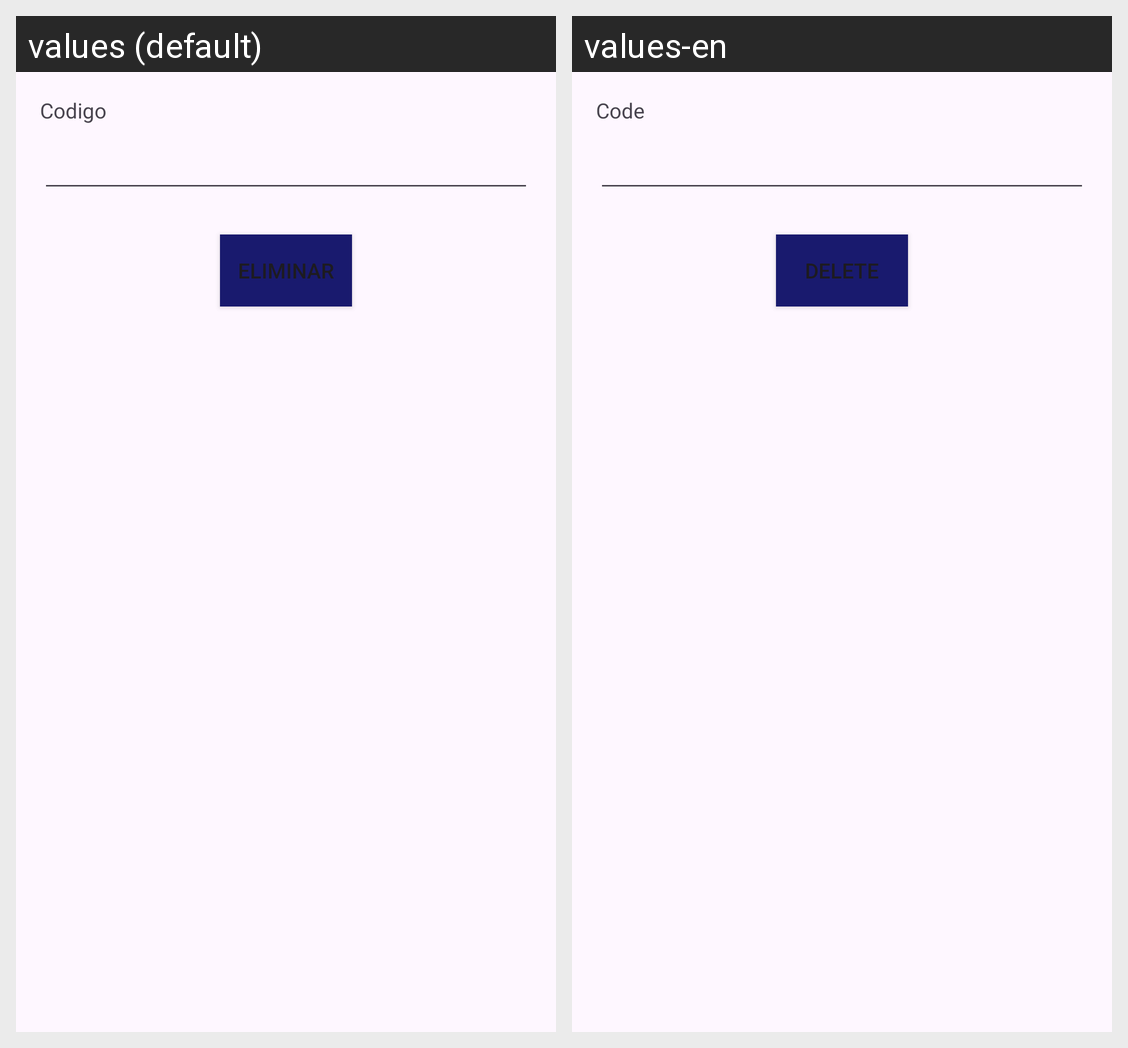

The Android screen above is rendered under two locales of the same app. Produce the string resources it draws, with the default and per-locale values.
Android screen res/layout/activity_medicamento_eliminar.xml rendered under 2 locales, left to right: values (default), values-en. Device: Nexus 5 (rendered at 1080×1920; each locale shown at half size, 540×960, under a caption strip naming it); theme Theme.FarmaciaRikas.
Strings drawn on this screen, with the default value and each locale's value (text and hints the layout hard-codes, and strings that could not be matched under every locale, appear in the picture but are not listed):

idMedicamento
  values: Codigo
  values-en: Code

eliminar
  values: Eliminar
  values-en: Delete
